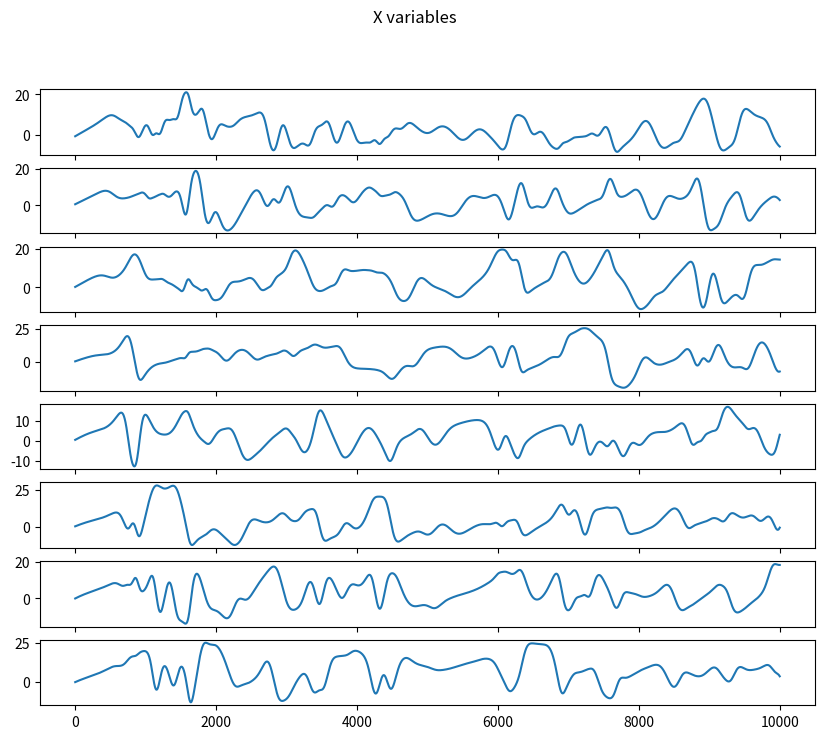

Reproduce this figure in Python.
import numpy as np
import matplotlib.pyplot as plt

class Lorenz96(object):
    def __init__(self, K=1,J=1,I=1,nlevels=1,h=None,g=None,
            F=None,c=None,b=None,e=None,d=None,
            X0=None,Y0=None,Z0=None):
        """
        Follows 3 level Lorenz 96 formulation in Thornes et al (2016)
        https://doi.org/10.1002/qj.2974
        K : number of X variables
        J : number of Y variables
        I : number of Z variables
        h : coupling constant between X and Y
        g : Z damping parameter
        F : Forcing term
        c : time scale ratio between X and Y
        b : spatial scale ratio between X and Y
        e : time scale ratio between Y and Z
        d : spatial scale ratio between Y and Z
        """
        self.nlevels = nlevels
        if self.nlevels == 1:
            assert(K is not None), 'Need to set K value'
            assert(F is not None), 'Need to set F value'
         
        if self.nlevels == 2:
            assert(K is not None), 'Need to set K value'
            assert(F is not None), 'Need to set F value'
            assert(J is not None), 'Need to set J value'
            assert(h is not None), 'Need to set h value'
            assert(F is not None), 'Need to set F value'
            assert(c is not None), 'Need to set c value'
            assert(b is not None), 'Need to set b value'

        if self.nlevels == 3:
            assert(K is not None), 'Need to set K value'
            assert(F is not None), 'Need to set F value'
            assert(J is not None), 'Need to set J value'
            assert(h is not None), 'Need to set h value'
            assert(F is not None), 'Need to set F value'
            assert(c is not None), 'Need to set c value'
            assert(b is not None), 'Need to set b value'
            assert(K is not None), 'Need to set K value'
            assert(g is not None), 'Need to set g value'
            assert(e is not None), 'Need to set e value'
            assert(d is not None), 'Need to set d value'


        if X0 is not None:
             self._X = X0.copy()
        else:
             self._X = np.random.normal(loc=0,scale = 1, size=K)
        if Y0 is not None:
             self._Y = X0.copy()
        else:
             self._Y = np.random.normal(loc=0,scale = 1, size=(K,J))
        if Z0 is not None:
             self._Z = Z0.copy()
        else:
             self._Z = np.random.normal(loc=0,scale = 0.05, size=(K,J,I))
              
        self.h = h
        self.g = g
        self.F = F
        self.c = c
        self.b = b
        self.e = e
        self.d = d

    @property
    def X_coord(self):
        """
        get X coord array
        """
        return self._X
    
    @property
    def Y_coord(self):
        """
        get Y coord array
        """
        return self._Y
    
    @property
    def Z_coord(self):
        """
        get Z coord array
        """
        return self._Z
    
        
    def rk4_step(self,x,y,z,dt):
        """
        A single timestep using RK4
        """
        x1,y1,z1 = self.l96(x,y,z)  

        x2,y2,z2 = self.l96(x+x1*dt/2.0,
                y + y1*dt/2.0,
                z + z1*dt/2.0)
        x3,y3,z3 = self.l96(x+x2*dt/2.0,
                y + y2*dt/2.0,
                z + z2*dt/2.0)
        x4,y4,z4 = self.l96(x+x3*dt/2.0,
                y + y3*dt/2.0,
                z + z3*dt/2.0)
        x_n = x + dt*(x1 + 2*x2 + 2*x3 + x4)/6.0
        y_n = y + dt*(y1 + 2*y2 + 2*y3 + y4)/6.0
        z_n = z + dt*(z1 + 2*z2 + 2*z3 + z4)/6.0
        return x_n, y_n, z_n
        

    def _l96_one(self, X, Y, Z):
        """
        single level l96
        """
        Y_next,Z_next = 0.,0.  
        X_next = np.roll(X,1)*(np.roll(X,-1) - np.roll(X,2)) - X + self.F
        return X_next, Y_next, Z_next

    def _l96_two(self, X, Y, Z):
        """
        two level l96
        """
        Y_next,Z_next = 0.,0.  
        X_next = np.roll(X,1)*(np.roll(X,-1) - np.roll(X,2)) - X + self.F
        X_next -= (self.h*self.c/self.b)*Y.sum(axis=1)
        Y_next = -self.c*self.b*np.roll(Y,-1)*(np.roll(Y,-2) - np.roll(Y,1)) - self.c*Y + (self.h*self.c/self.b)*X[:,None]
        return X_next, Y_next, Z_next

    def _l96_three(self, X, Y, Z):
        """
        three level l96
        """
        Y_next,Z_next = 0.,0.  
        X_next = np.roll(X,1)*(np.roll(X,-1) - np.roll(X,2)) - X + self.F
        X_next -= (self.h*self.c/self.b)*Y.sum(axis=1)
        Y_next = -self.c*self.b*np.roll(Y,-1)*(np.roll(Y,-2) - np.roll(Y,1)) - self.c*Y + (self.h*self.c/self.b)*X[:,None]
        Y_next -= (self.h*self.e/self.d)*Z.sum(axis=2)
        Z_next = self.e*self.d*np.roll(Z,1)*(np.roll(Z,-1) - np.roll(Z,2)) - self.g*self.e*Z + (self.h*self.e/self.d)*Y[:,:,None]
        return X_next, Y_next, Z_next


    def l96(self, X,Y,Z):
        """
        The L96 model depending on the number of levels
        """
        if self.nlevels == 1:
            X_next, Y_next, Z_next = self._l96_one(X,Y,Z)
        elif self.nlevels == 2:
            X_next, Y_next, Z_next = self._l96_two(X,Y,Z)
        elif self.nlevels == 3:
            X_next, Y_next, Z_next = self._l96_three(X,Y,Z) 
         
        return X_next, Y_next, Z_next 

def plot_l96(X,Y,Z):
    """
    Plot X,Y,Z variables
    """
    nvars = X.shape[-1]
    nrows, ncols = 4, nvars//2
    fig, axs = plt.subplots(nvars,figsize=(10,8), sharex=True) 
    for i in range(nvars):
        axs[i].plot(X[:,i])
        #axs[i].plot(Y[:,0, i])
        #axs[i].plot(Z[:,0, 0, i])
    plt.suptitle('X variables')
    plt.show()
    
    
def main():
    """
    """
    K = 8 
    J = 8
    I = 8
    nlevels = 3
    h, g = 1., 1.
    b, c, e, d = 1., 1., 1., 1.
    F = 20.

    
    L96 = Lorenz96(K=K,h=h,F=F,nlevels=1)
    #L96 = Lorenz96(K=K,J=J,h=h,g=g,b=b,c=c,e=e,d=d,F=F,nlevels=2)
    #L96 = Lorenz96(K=K,J=J,I=I,h=h,g=g,b=b,c=c,e=e,d=d,F=F,nlevels=3)
    x,y,z = L96.X_coord, L96.Y_coord, L96.Z_coord
    npoints = 10000
    t_start, t_end = 0,10
    dt = (t_end - t_start)/npoints 
    X_out = np.zeros((npoints, K))
    Y_out = np.zeros((npoints, K, J))
    Z_out = np.zeros((npoints, K, J, I))
    for i in range(npoints):
        x_,y_,z_ = L96.rk4_step(x,y,z,dt)
        X_out[i,:] = x_
        Y_out[i,:] = y_
        Z_out[i,:] = z_
        x,y,z = x_,y_,z_
    plot_l96(X_out, Y_out, Z_out)
    
if __name__ == "__main__":
    main()

 

